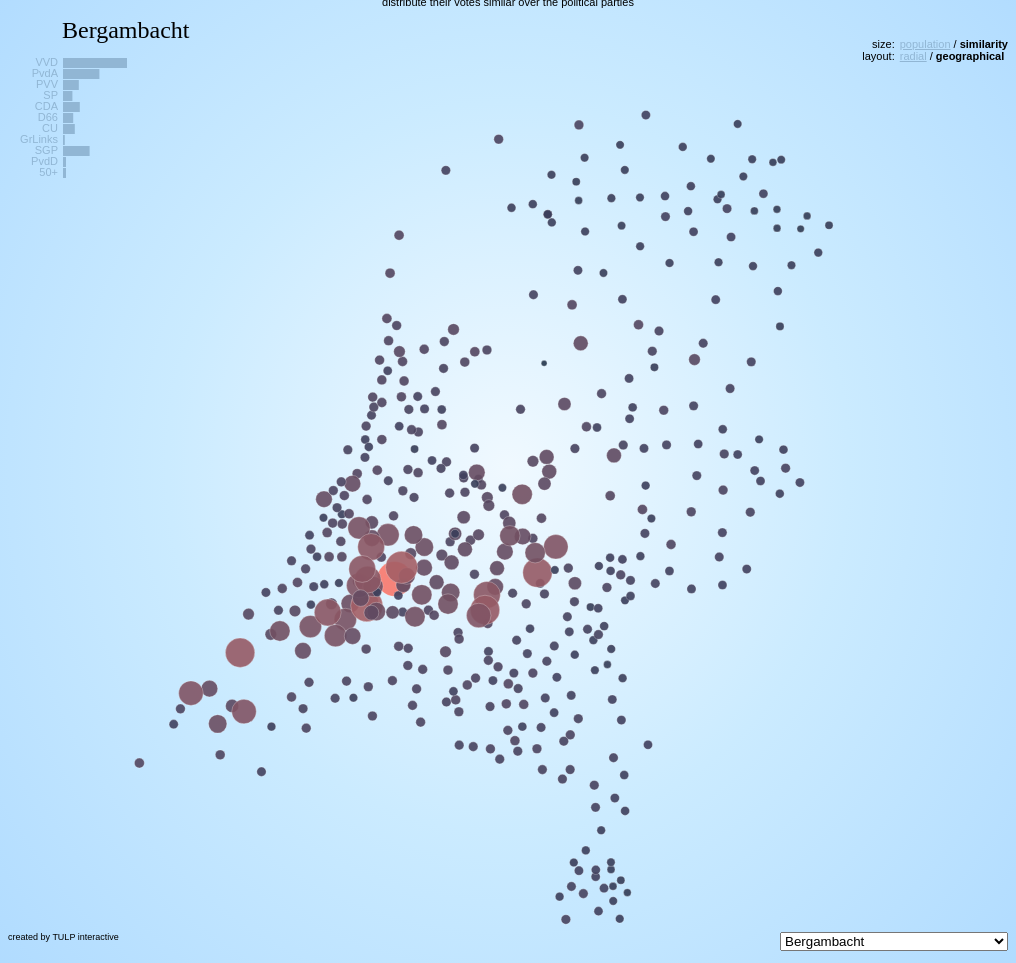
D3 v2 page, settled after 480 driven frames (8 s of simulated time); the page loaded 1 data file(s).


      d3.json("uitslagen.json", function (json) {
        var data = json;

        var index = Math.round(Math.random() * data.length),
          w = 1000,
          h = 1000;

        d3.select("#cityselector").property("selectedIndex", index);
        //27861
        var rl = d3.scale
          .linear()
          .domain([0, 75])
          .range([0, w / 2 - 60]);
        var rs = d3.scale
          .log()
          .domain([1, 74])
          .range([0, w / 2 - 60]);
        var rr = d3.scale
          .linear()
          .domain([
            Math.sqrt(1 / Math.PI),
            Math.sqrt(15 / Math.PI),
            Math.sqrt(74 / Math.PI),
          ])
          .range([22, 5, 2]);
        //var rr = d3.scale.linear().domain([Math.sqrt(1 / Math.PI), Math.sqrt(74 / Math.PI)]).range([22, 2])

        var rinw = d3.scale
          .linear()
          .domain(
            d3.extent(data, function (x) {
              return Math.sqrt(x.inw / Math.PI);
            })
          )
          .range([2, 40]);
        var ro = d3.scale
          .linear()
          .domain(
            d3.extent(data, function (x) {
              return x.opk;
            })
          )
          .range([2, 70]);
        var c = d3.scale
          .log()
          .domain([1, 20, 74])
          .range(["#F9786C", "#41415F", "#193244"]);

        var axes = [
          { label: "very similar", value: 15 },
          { label: "similar", value: 30 },
          { label: "different", value: 45 },
          { label: "very different", value: 60 },
          { label: "extremely different", value: 75 },
        ];

        var rfuncs = [
          function (d, i) {
            return rinw(Math.sqrt(d.inw / Math.PI));
          }, // population
          function (d, i) {
            return rr(
              Math.sqrt(d["chi"][index] / Math.PI) == 0
                ? 1
                : Math.sqrt(d["chi"][index] / Math.PI)
            );
          }, // similarity
          function (d, i) {
            return ro(d.opk);
          }, // show up
        ];

        var rfunc = rfuncs[1];
        var layout = "geo";
        var size = "sim";

        var svg = d3
          .select("#viz")
          .append("svg")
          .attr("width", w)
          .attr("height", h);

        var merc = d3.geo.mercator();
        merc.translate([-986, 11195]);
        merc.scale(65668);

        var selectedCity = svg
          .append("text")
          .attr("id", "selectedcity")
          .attr("x", 54)
          .attr("y", 30)
          .text(data[index]["gem"])
          .style("fill", "#000")
          .style("text-anchor", "start")
          .style("font-family", "Quicksand")
          .style("font-size", "24px");

        var selectors = svg
          .append("foreignObject")
          .attr("transform", "translate(200, 200)")
          .append("body")
          .append("ul");

        selectors.append("li");
        selectors.append("li");

        var g = svg
          .append("g")
          .attr("transform", "translate(" + w / 2 + ", " + h / 2 + ")");

        var arc = d3.svg
          .arc()
          .outerRadius(function (d) {
            return rl(d.value);
          })
          .startAngle(0)
          .endAngle(2 * Math.PI);

        var ga = g.append("g").attr("id", "axisgroup").style("opacity", 0);

        ga.selectAll(".axispath")
          .data(axes)
          .enter()
          .append("path")
          .attr("id", function (d, i) {
            return "axispath" + i;
          })
          .attr("class", "axispath")
          .attr("d", arc)
          .style("stroke", "#91B6D4")
          .style("fill", "none")
          .style("opacity", 0.6);

        ga.selectAll(".axislabel")
          .data(axes)
          .enter()
          .append("text")
          .attr("class", "axislabel")
          .attr("dy", -5)
          .attr("dx", 0)
          .style("fill", "#91B6D4")
          .style("font-size", "11px")
          .style("text-anchor", "middle")
          .append("textPath")
          .attr("xlink:href", function (d, i) {
            return "#axispath" + i;
          })
          .attr("startOffset", "40%")
          .text(function (d, i) {
            return d.label;
          });

        d3.selection.prototype.moveToFront = function () {
          return this.each(function () {
            this.parentNode.appendChild(this);
          });
        };

        data.forEach(function (d, i) {
          d.s = i;
        });

        d3.select("#cityselector").on("change", function (d) {
          index = this.value;
          update();
        });

        d3.select("#size_by_pop").on("click", function () {
          rfunc = rfuncs[0];
          circle.each(function (d, i) {
            d3.select(this).transition().duration(800).attr("r", rfunc);
          });

          d3.select(this).attr("class", "selected");

          d3.select("#size_by_similarity").attr("class", "notselected");

          size = "pop";
        });

        d3.select("#size_by_similarity").on("click", function () {
          rfunc = rfuncs[1];
          circle.each(function (d, i) {
            d3.select(this).transition().duration(800).attr("r", rfunc);
          });

          d3.select(this).attr("class", "selected");

          d3.select("#size_by_pop").attr("class", "notselected");

          size = "sim";
        });

        d3.select("#layout_radial").on("click", function () {
          layout = "radial";

          d3.selectAll(".city")
            .transition()
            .duration(1300)
            .attr("cy", 0)
            .attr("cx", function (d, i) {
              return rs(d["chi"][index] == 0 ? 1 : d["chi"][index]);
            })
            .attr("transform", function (d, i) {
              return "rotate(" + (d.s / data.length) * 360 + " 0 0)";
            });

          d3.selectAll("#axisgroup")
            .transition()
            .duration(1300)
            .style("opacity", 1);

          d3.select(this).attr("class", "selected");

          d3.select("#layout_geo").attr("class", "notselected");
        });

        d3.select("#layout_geo").on("click", function () {
          layout = "geo";

          d3.selectAll(".city")
            .transition()
            .duration(1300)
            .attr("cy", function (d) {
              return merc([d["geo"][1], d["geo"][0]])[1];
            })
            .attr("cx", function (d) {
              return merc([d["geo"][1], d["geo"][0]])[0];
            })
            .attr("transform", function (d, i) {
              return "rotate(0 0 0)";
            });

          d3.selectAll("#axisgroup")
            .transition()
            .duration(1300)
            .style("opacity", 0);

          d3.select(this).attr("class", "selected");

          d3.select("#layout_radial").attr("class", "notselected");
        });

        function update() {
          if (layout == "radial") {
            d3.selectAll(".city")
              .transition()
              .duration(800)
              .attr("cx", function (d, i) {
                return rs(d["chi"][index] == 0 ? 1 : d["chi"][index]);
              })
              .attr("r", rfunc)
              .style("fill", function (d, i) {
                return index == d.s
                  ? "#F9786C"
                  : c(d["chi"][index] == 0 ? 1 : d["chi"][index]);
              });
          } else {
            d3.selectAll(".city")
              .transition()
              .duration(800)
              .attr("r", rfunc)
              .style("fill", function (d, i) {
                return index == d.s
                  ? "#F9786C"
                  : c(d["chi"][index] == 0 ? 1 : d["chi"][index]);
              });
          }

          d3.selectAll(".label").remove();

          d3.select("#selectedcity").text(data[index]["gem"]);

          bar
            .data(data[index]["stm"])
            .transition()
            .duration(800)
            .attr("width", function (d) {
              return bs(d);
            });
        }

        var circle = g
          .selectAll(".city")
          .data(data)
          .enter()
          .append("circle")
          .attr("class", "city")
          .attr("r", rfunc)
          .attr("cy", function (d) {
            return merc([d["geo"][1], d["geo"][0]])[1];
          })
          .attr("cx", function (d) {
            return merc([d["geo"][1], d["geo"][0]])[0];
          })
          .style("fill", function (d, i) {
            return index == d.s
              ? "#F9786C"
              : c(d["chi"][index] == 0 ? 1 : d["chi"][index]);
          })
          .style("stroke", "white")
          .style("stroke-opacity", 0.3)
          .style("opacity", 0.9)
          .on("click", function (d, ind) {
            d3.selectAll(".city").each(function (d, ind) {
              if (d.s == index) {
                d3.select(this).moveToFront();
              }
            });

            index = ind;

            d3.select("#cityselector").property("selectedIndex", index);

            update();
          })
          .on("mouseover", function (d, i) {
            var labelbackground = d3
              .select(this.parentNode)
              .append("text")
              .attr("class", "label")
              .style("text-anchor", "middle")
              .text(function () {
                return d.gem;
              })
              .style("font-family", "'Quicksand', sans-serif")
              .style("font-size", "16px")
              .style("font-weight", "bold")
              .style("stroke", "rgb(240,249,255)")
              .style("stroke-width", 3.5)
              .style("stroke-opacity", 0.6)
              .style("filter", "url:(#dropshadow)")
              .attr("dy", function () {
                return size == "pop"
                  ? -1 * rinw(Math.sqrt(d.inw / Math.PI)) - 5
                  : -1 *
                      rr(
                        Math.sqrt(d["chi"][index] / Math.PI) == 0
                          ? 1
                          : Math.sqrt(d["chi"][index] / Math.PI)
                      ) -
                      5;
              })
              .style("fill", "none");

            var labelforeground = d3
              .select(this.parentNode)
              .append("text")
              .attr("class", "label")
              .style("text-anchor", "middle")
              .text(function () {
                return d.gem;
              })
              .style("font-family", "'Quicksand', sans-serif")
              .style("font-size", "16px")
              .style("font-weight", "bold")
              .attr("dy", function () {
                return size == "pop"
                  ? -1 * rinw(Math.sqrt(d.inw / Math.PI)) - 5
                  : -1 *
                      rr(
                        Math.sqrt(d["chi"][index] / Math.PI) == 0
                          ? 1
                          : Math.sqrt(d["chi"][index] / Math.PI)
                      ) -
                      5;
              })
              .style("fill", "#000");

            if (layout == "geo") {
              labelbackground
                .attr("y", function () {
                  return merc([d["geo"][1], d["geo"][0]])[1];
                })
                .attr("x", function () {
                  return merc([d["geo"][1], d["geo"][0]])[0];
                });

              labelforeground
                .attr("y", function () {
                  return merc([d["geo"][1], d["geo"][0]])[1];
                })
                .attr("x", function () {
                  return merc([d["geo"][1], d["geo"][0]])[0];
                });
            } else {
              labelbackground
                .attr("x", function () {
                  return index == i
                    ? 0
                    : Math.cos((d.s / data.length) * 2 * Math.PI) *
                        rs(d["chi"][index] == 0 ? 1 : d["chi"][index]);
                })
                .attr("y", function () {
                  return index == i
                    ? 0
                    : Math.sin((d.s / data.length) * 2 * Math.PI) *
                        rs(d["chi"][index] == 0 ? 1 : d["chi"][index]);
                });

              labelforeground
                .attr("x", function () {
                  return index == i
                    ? 0
                    : Math.cos((d.s / data.length) * 2 * Math.PI) *
                        rs(d["chi"][index] == 0 ? 1 : d["chi"][index]);
                })
                .attr("y", function () {
                  return index == i
                    ? 0
                    : Math.sin((d.s / data.length) * 2 * Math.PI) *
                        rs(d["chi"][index] == 0 ? 1 : d["chi"][index]);
                });
            }

            bg.selectAll(".marker")
              .data(data[d.s]["stm"])
              .enter()
              .append("line")
              .attr("class", "marker")
              .attr("x1", function (d) {
                return 5 + bs(d);
              })
              .attr("y1", function (d, i) {
                return i * 11;
              })
              .attr("x2", function (d) {
                return 5 + bs(d);
              })
              .attr("y2", function (d, i) {
                return 10 + i * 11;
              })
              .style("stroke", "#000")
              .style("opacity", 0.8);
          })
          .on("mouseout", function (d, i) {
            d3.selectAll(".label").remove();

            d3.selectAll(".marker").remove();
          });

        var bs = d3.scale.linear().domain([0, 100]).range([0, 200]);

        var bg = svg.append("g").attr("transform", "translate(50, 50)");

        var party = bg
          .selectAll(".party")
          .data([
            "VVD",
            "PvdA",
            "PVV",
            "SP",
            "CDA",
            "D66",
            "CU",
            "GrLinks",
            "SGP",
            "PvdD",
            "50+",
          ])
          .enter()
          .append("text")
          .attr("class", "party")
          .attr("x", 0)
          .attr("y", function (d, i) {
            return 8 + i * 11;
          })
          .text(String)
          .style("text-anchor", "end")
          .style("fill", "#91B6D4");

        var bar = bg
          .selectAll("rect")
          .data(data[index]["stm"])
          .enter()
          .append("rect")
          .attr("x", 5)
          .attr("y", function (d, i) {
            return i * 11;
          })
          .attr("height", 10)
          .attr("width", function (d) {
            return bs(d);
          })
          .style("fill", "#91B6D4");
      });
    

      var _gaq = [["_setAccount", "UA-27449759-1"], ["_trackPageview"]];
      (function (d, t) {
        var g = d.createElement(t),
          s = d.getElementsByTagName(t)[0];
        g.src =
          ("https:" == location.protocol ? "//ssl" : "//www") +
          ".google-analytics.com/ga.js";
        s.parentNode.insertBefore(g, s);
      })(document, "script");
    

### data: uitslagen.json
[
 {
  "chi": [
   0,
   39,
   28,
   21,
   23,
   25,
   22,
   9,
   "... 407 more items"
  ],
  "gem": "Aa en Hunze",
  "geo": [
   52.98,
   6.749
  ],
  "inw": 25784,
  "kg": 20373,
  "ong": 0.2,
  "opk": 80.3,
  "prov": "DR",
  "stm": [
   28.9,
   37.1,
   6.0,
   8.0,
   5.2,
   7.2,
   1.4,
   2.1,
   "... 3 more items"
  ]
 },
 {
  "chi": [
   39,
   0,
   33,
   30,
   31,
   15,
   29,
   34,
   "... 407 more items"
  ],
  "gem": "Aalburg",
  "geo": [
   51.75,
   5.132
  ],
  "inw": 12674,
  "kg": 9492,
  "ong": 0.4,
  "opk": 80.5,
  "prov": "NB",
  "stm": [
   23.4,
   8.7,
   11.0,
   5.4,
   11.2,
   2.4,
   11.2,
   0.6,
   "... 3 more items"
  ]
 },
 {
  "chi": [
   28,
   33,
   0,
   28,
   36,
   31,
   10,
   27,
   "... 407 more items"
  ],
  "gem": "Aalsmeer",
  "geo": [
   52.27,
   4.749
  ],
  "inw": 30139,
  "kg": 22193,
  "ong": 0.3,
  "opk": 79.6,
  "prov": "NH",
  "stm": [
   45.7,
   15.0,
   9.1,
   4.1,
   8.5,
   7.5,
   3.6,
   1.2,
   "... 3 more items"
  ]
 },
 {
  "chi": [
   21,
   30,
   28,
   0,
   12,
   20,
   22,
   16,
   "... 407 more items"
  ],
  "gem": "Aalten",
  "geo": [
   51.92,
   6.581
  ],
  "inw": 27442,
  "kg": 20804,
  "ong": 0.2,
  "opk": 76.5,
  "prov": "GE",
  "stm": [
   21.9,
   23.5,
   7.4,
   12.1,
   19.3,
   5.6,
   4.5,
   1.6,
   "... 3 more items"
  ]
 },
 {
  "chi": [
   23,
   31,
   36,
   12,
   0,
   19,
   29,
   19,
   "... 407 more items"
  ],
  "gem": "Achtkarspelen",
  "geo": [
   53.21,
   6.129
  ],
  "inw": 28106,
  "kg": 21458,
  "ong": 0.4,
  "opk": 72.9,
  "prov": "FR",
  "stm": [
   14.9,
   29.6,
   9.4,
   8.7,
   17.7,
   2.8,
   11.6,
   0.9,
   "... 3 more items"
  ]
 },
 {
  "chi": [
   25,
   15,
   31,
   20,
   19,
   0,
   24,
   21,
   "... 407 more items"
  ],
  "gem": "Alblasserdam",
  "geo": [
   51.86,
   4.659
  ],
  "inw": 19193,
  "kg": 13962,
  "ong": 0.3,
  "opk": 79.2,
  "prov": "ZH",
  "stm": [
   20.0,
   21.8,
   9.7,
   6.4,
   8.4,
   3.8,
   9.2,
   0.9,
   "... 3 more items"
  ]
 },
 {
  "chi": [
   22,
   29,
   10,
   22,
   29,
   24,
   0,
   19,
   "... 407 more items"
  ],
  "gem": "Albrandswaard",
  "geo": [
   51.85,
   4.438
  ],
  "inw": 24656,
  "kg": 18933,
  "ong": 0.3,
  "opk": 75.3,
  "prov": "ZH",
  "stm": [
   37.3,
   18.4,
   13.6,
   6.5,
   7.3,
   6.5,
   2.4,
   1.3,
   "... 3 more items"
  ]
 },
 {
  "chi": [
   9,
   34,
   27,
   16,
   19,
   21,
   19,
   0,
   "... 407 more items"
  ],
  "gem": "Alkmaar",
  "geo": [
   52.63,
   4.746
  ],
  "inw": 94004,
  "kg": 72284,
  "ong": 0.4,
  "opk": 75.2,
  "prov": "NH",
  "stm": [
   23.9,
   30.2,
   8.8,
   11.4,
   5.7,
   8.7,
   1.3,
   3.2,
   "... 3 more items"
  ]
 },
 "... 407 more items"
]